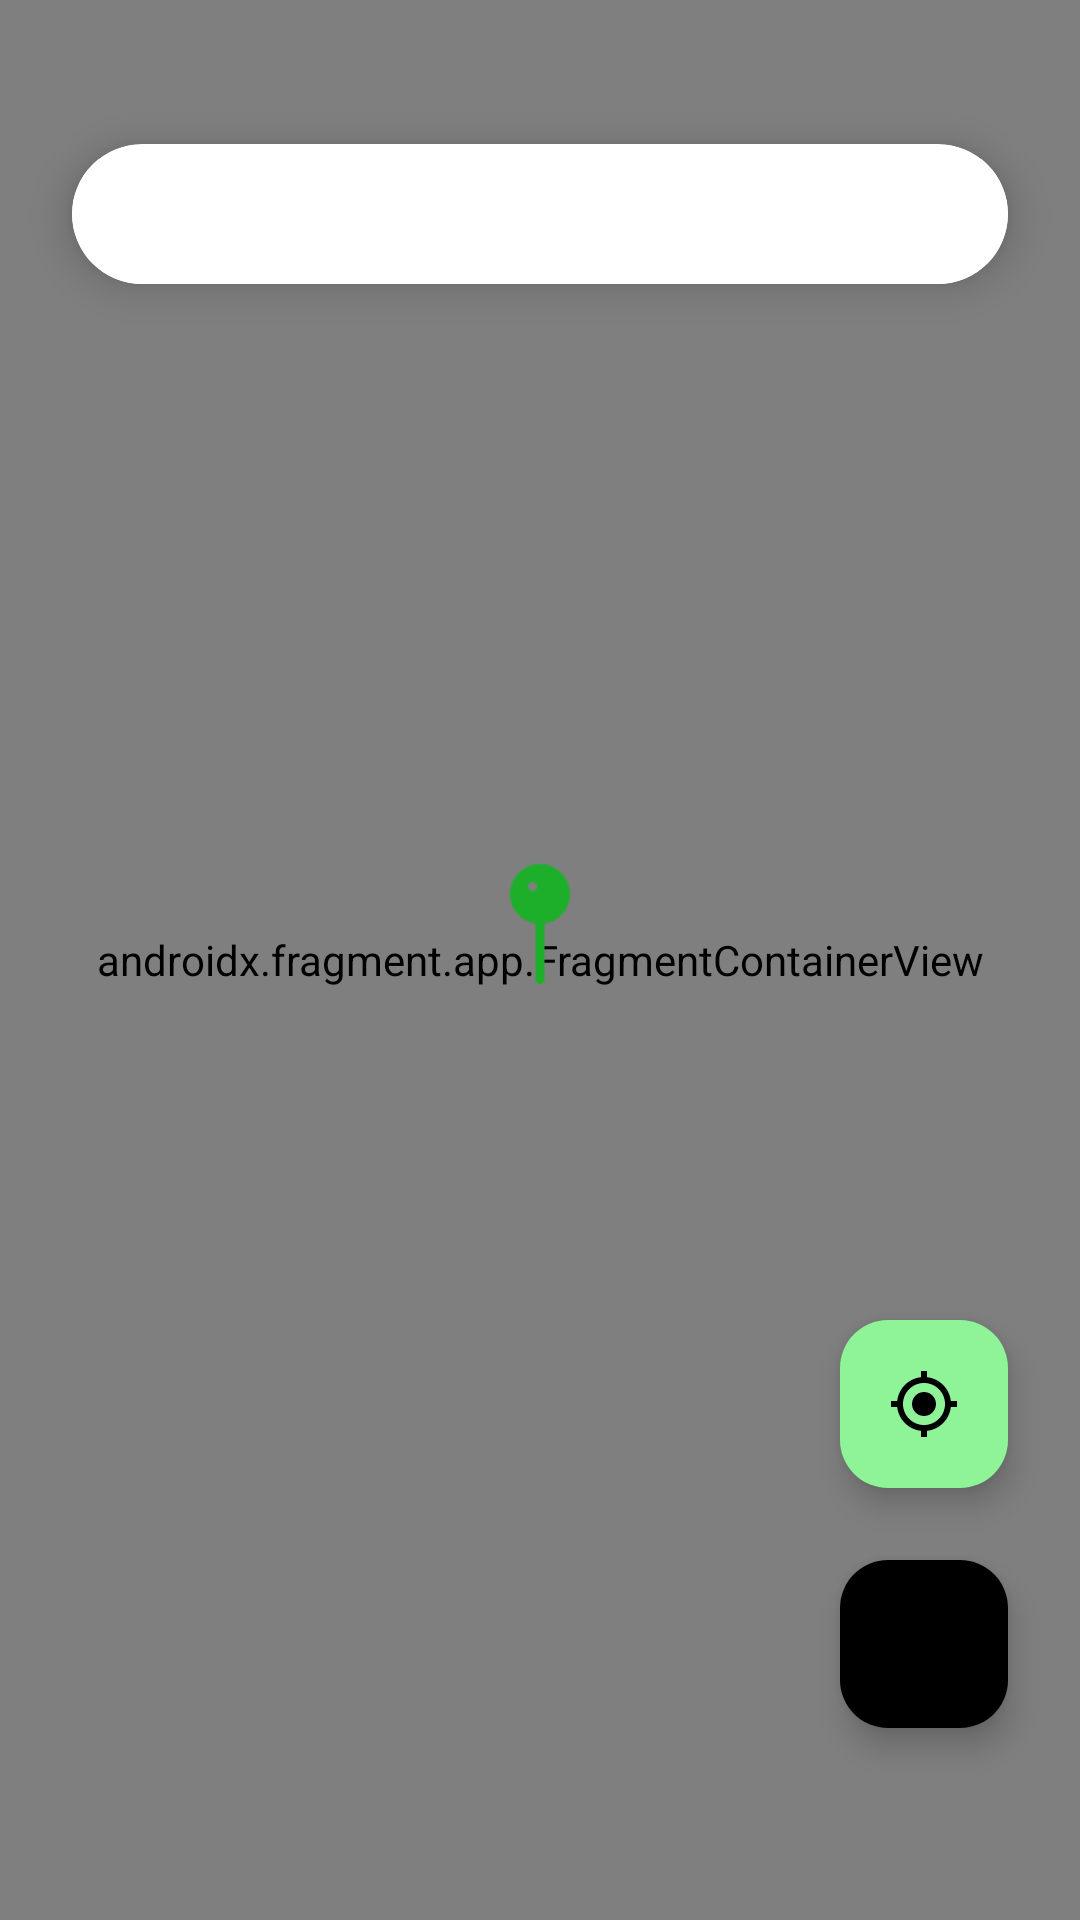

Here is an Android app screen rendered from its layout file. Give the layout XML and the strings, colors and styles it references.
<!-- AndroidManifest.xml: application theme Theme.Medscape20 -->
<!-- res/layout/fragment_maps.xml -->
<?xml version="1.0" encoding="utf-8"?>
<androidx.constraintlayout.widget.ConstraintLayout xmlns:android="http://schemas.android.com/apk/res/android"
    xmlns:app="http://schemas.android.com/apk/res-auto"
    xmlns:tools="http://schemas.android.com/tools"
    android:layout_width="match_parent"
    android:layout_height="match_parent"
    tools:context=".presentation.screens.auth.maps.MapsFragment">

    <androidx.fragment.app.FragmentContainerView
        android:id="@+id/map"
        android:name="com.google.android.gms.maps.SupportMapFragment"
        android:layout_width="match_parent"
        android:layout_height="match_parent" />

    <androidx.cardview.widget.CardView
        android:layout_width="match_parent"
        android:layout_height="wrap_content"
        android:layout_marginStart="24dp"
        android:layout_marginTop="48dp"
        android:layout_marginEnd="24dp"
        app:cardBackgroundColor="@color/white"
        app:cardCornerRadius="32dp"
        app:cardElevation="8dp"
        app:layout_constraintEnd_toEndOf="parent"
        app:layout_constraintStart_toStartOf="parent"
        app:layout_constraintTop_toTopOf="parent">

        <com.google.android.material.textfield.TextInputLayout
            android:layout_width="match_parent"
            android:layout_height="wrap_content"
            app:boxBackgroundColor="@color/white"
            app:boxStrokeColor="@null"
            app:boxStrokeWidth="0dp"
            app:cursorColor="@color/green_bg"
            app:endIconDrawable="@drawable/ic_my_location_">

            <com.google.android.material.textfield.TextInputEditText
                android:id="@+id/add_txt_fld"
                android:layout_width="match_parent"
                android:layout_height="match_parent"
                android:fontFamily="@font/lato_regular"
                android:paddingStart="16dp"
                android:maxLines="3"
                android:paddingTop="8dp"
                android:enabled="false"
                android:paddingEnd="16dp"
                android:paddingBottom="12dp"
                android:textColor="@color/dark_green_splash_txt_bg" />

        </com.google.android.material.textfield.TextInputLayout>
    </androidx.cardview.widget.CardView>

    <ImageView
        android:id="@+id/centerMarker"
        android:layout_width="48dp"
        android:layout_height="48dp"
        android:layout_marginBottom="24dp"
        android:contentDescription="@string/center_marker"
        android:src="@drawable/ic_map_pin"
        app:layout_constraintBottom_toBottomOf="parent"
        app:layout_constraintEnd_toEndOf="parent"
        app:layout_constraintStart_toStartOf="parent"
        app:layout_constraintTop_toTopOf="parent" />

    <com.google.android.material.floatingactionbutton.FloatingActionButton
        android:id="@+id/my_loc_btn"
        android:layout_width="wrap_content"
        android:layout_height="wrap_content"
        android:layout_marginEnd="24dp"
        android:layout_marginBottom="24dp"
        android:backgroundTint="@color/primary_green_txt_btn"
        android:contentDescription="@string/done_button"
        app:layout_constraintBottom_toTopOf="@id/done_btn"
        app:layout_constraintEnd_toEndOf="parent"
        app:rippleColor="@color/dark_green_splash_txt_bg"
        app:srcCompat="@drawable/ic_my_location_"
        app:tint="@color/black" />

    <com.google.android.material.floatingactionbutton.FloatingActionButton
        android:id="@+id/done_btn"
        android:layout_width="wrap_content"
        android:layout_height="wrap_content"
        android:layout_marginEnd="24dp"
        android:layout_marginBottom="64dp"
        android:backgroundTint="@color/black"
        android:contentDescription="@string/done_button"
        app:layout_constraintBottom_toBottomOf="parent"
        app:layout_constraintEnd_toEndOf="parent"
        app:rippleColor="@color/grey_hint"
        app:srcCompat="@drawable/ic_done"
        app:tint="@color/primary_green_txt_btn" />

    <ProgressBar
        android:id="@+id/progress_circular"
        android:layout_width="wrap_content"
        android:layout_height="wrap_content"
        android:indeterminateTint="@color/dark_green_splash_txt_bg"
        android:visibility="invisible"
        app:layout_constraintBottom_toBottomOf="parent"
        app:layout_constraintEnd_toEndOf="parent"
        app:layout_constraintStart_toStartOf="parent"
        app:layout_constraintTop_toTopOf="parent" />

</androidx.constraintlayout.widget.ConstraintLayout>
<!-- resources referenced by this layout -->
<resources>
  <color name="black">#FF000000</color>
  <color name="dark_green_splash_txt_bg">#325D36</color>
  <color name="green_bg">#74BA7A</color>
  <color name="grey_hint">#586155</color>
  <color name="primary_green_txt_btn">#8EF497</color>
  <color name="white">#FFFFFFFF</color>
  <!-- drawable ic_my_location_ (drawable) -->
  <vector xmlns:android="http://schemas.android.com/apk/res/android" android:height="24dp" android:tint="#000000" android:viewportHeight="24" android:viewportWidth="24" android:width="24dp">
        
      <path android:fillColor="@android:color/black" android:pathData="M12,8c-2.21,0 -4,1.79 -4,4s1.79,4 4,4 4,-1.79 4,-4 -1.79,-4 -4,-4zM20.94,11c-0.46,-4.17 -3.77,-7.48 -7.94,-7.94L13,1h-2v2.06C6.83,3.52 3.52,6.83 3.06,11L1,11v2h2.06c0.46,4.17 3.77,7.48 7.94,7.94L11,23h2v-2.06c4.17,-0.46 7.48,-3.77 7.94,-7.94L23,13v-2h-2.06zM12,19c-3.87,0 -7,-3.13 -7,-7s3.13,-7 7,-7 7,3.13 7,7 -3.13,7 -7,7z"/>
      
  </vector>
  <string name="center_marker">center marker</string>
  <string name="done_button">done_button</string>
  <style name="Theme.Medscape20" parent="AppTheme" />
  <style name="TextAppearance.MyApp.HeadlineLarge" parent="TextAppearance.Material3.HeadlineLarge">
          <item name="fontFamily">@font/montserrat_bold</item>
      </style>
  <style name="TextAppearance.MyApp.HeadlineMedium" parent="TextAppearance.Material3.HeadlineMedium">
          <item name="fontFamily">@font/montserrat_bold</item>
      </style>
  <style name="TextAppearance.MyApp.HeadlineSmall" parent="TextAppearance.Material3.HeadlineSmall">
          <item name="fontFamily">@font/lato_bold</item>
          <item name="android:textSize">22sp</item>
          <item name="android:letterSpacing">0.01</item>
      </style>
  <style name="TextAppearance.MyApp.TitleLarge" parent="TextAppearance.Material3.TitleLarge">
          <item name="fontFamily">@font/montserrat_bold</item>
      </style>
  <style name="TextAppearance.MyApp.TitleMedium" parent="TextAppearance.Material3.TitleMedium">
          <item name="fontFamily">@font/montserrat_bold</item>
      </style>
  <style name="TextAppearance.MyApp.TitleSmall" parent="TextAppearance.Material3.TitleSmall">
          <item name="fontFamily">@font/montserrat_semibold</item>
      </style>
  <style name="TextAppearance.MyApp.BodyLarge" parent="TextAppearance.Material3.BodyLarge">
          <item name="fontFamily">@font/montserrat_regular</item>
      </style>
  <style name="TextAppearance.MyApp.BodyMedium" parent="TextAppearance.Material3.BodyMedium">
          <item name="fontFamily">@font/montserrat_regular</item>
      </style>
  <style name="TextAppearance.MyApp.BodySmall" parent="TextAppearance.Material3.BodySmall">
          <item name="fontFamily">@font/montserrat_regular</item>
          <item name="android:textSize">11sp</item>
      </style>
  <style name="TextAppearance.MyApp.LabelLarge" parent="TextAppearance.Material3.LabelLarge">
          <item name="fontFamily">@font/montserrat_semibold</item>
      </style>
  <style name="TextAppearance.MyApp.LabelMedium" parent="TextAppearance.Material3.LabelMedium">
          <item name="fontFamily">@font/montserrat_semibold</item>
      </style>
  <style name="TextAppearance.MyApp.LabelSmall" parent="TextAppearance.Material3.LabelSmall">
          <item name="fontFamily">@font/montserrat_regular</item>
      </style>
</resources>
